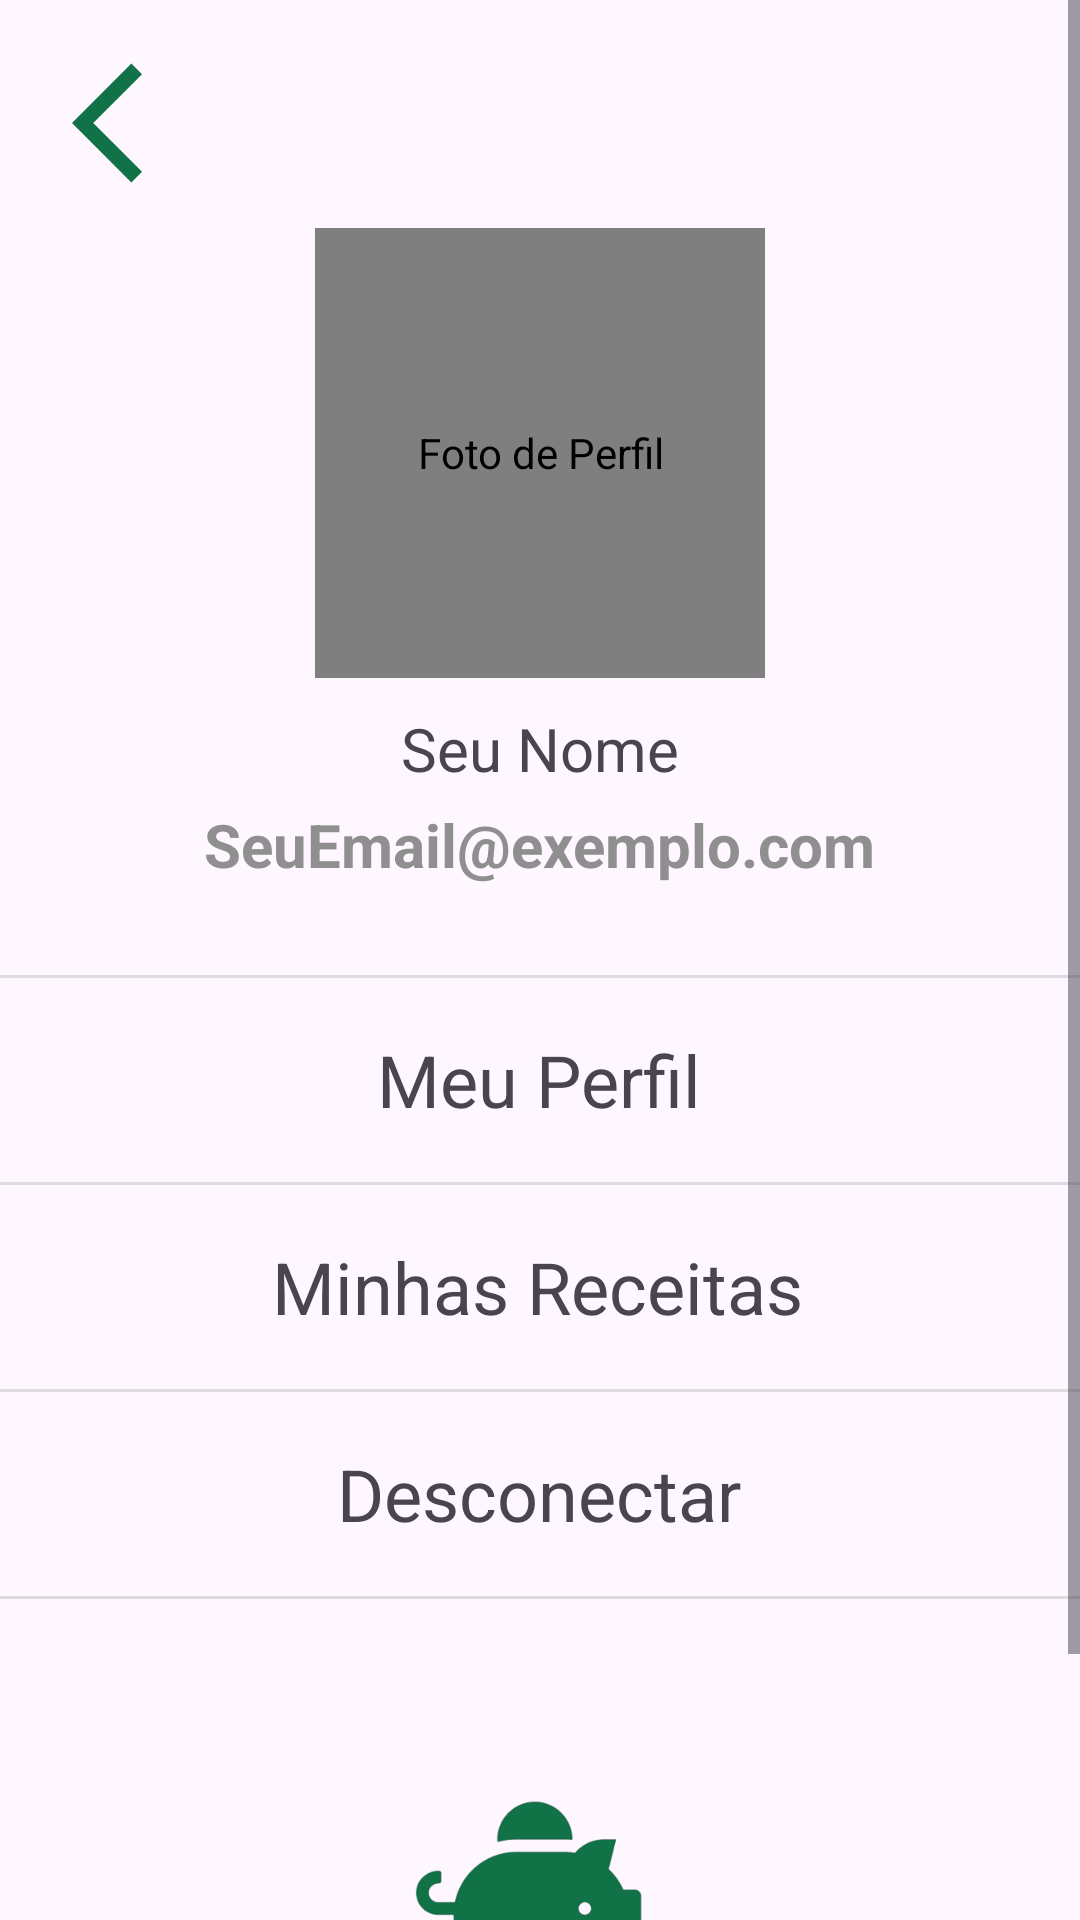

Produce the Android XML layout that renders to this screen, including the resource entries it uses.
<!-- AndroidManifest.xml: application theme Theme.PoupaMais -->
<!-- res/layout/activity_menu.xml -->
<?xml version="1.0" encoding="utf-8"?>
<ScrollView xmlns:android="http://schemas.android.com/apk/res/android"
    xmlns:app="http://schemas.android.com/apk/res-auto"
    xmlns:tools="http://schemas.android.com/tools"
    android:layout_width="match_parent"
    android:layout_height="match_parent"
    android:fillViewport="true">

    <androidx.constraintlayout.widget.ConstraintLayout
        android:layout_width="match_parent"
        android:layout_height="wrap_content"
        tools:context=".activity.Menu"
        tools:layout_editor_absoluteX="0dp"
        tools:layout_editor_absoluteY="74dp">

        <ImageView
            android:id="@+id/voltarMenu"
            android:layout_width="48dp"
            android:layout_height="50dp"
            android:layout_marginStart="24dp"
            android:layout_marginTop="16dp"
            android:contentDescription="@string/voltar"
            android:onClick="voltarPrincipal"
            app:layout_constraintStart_toStartOf="parent"
            app:layout_constraintTop_toTopOf="parent"
            app:srcCompat="@drawable/icon_voltar_cor_verde_24" />

        <de.hdodenhof.circleimageview.CircleImageView
            android:id="@+id/fotoUsuario"
            android:layout_width="150dp"
            android:layout_height="150dp"
            android:layout_marginStart="10dp"
            android:layout_marginTop="10dp"
            android:layout_marginEnd="10dp"
            android:contentDescription="@string/foto_de_perfil"
            android:src="@drawable/avatar"
            app:civ_border_color="@color/cor_transparente"
            app:civ_border_width="1dp"
            app:layout_constraintEnd_toEndOf="parent"
            app:layout_constraintStart_toStartOf="parent"
            app:layout_constraintTop_toBottomOf="@+id/voltarMenu" />

        <TextView
            android:id="@+id/textNomeUsuario"
            android:layout_width="wrap_content"
            android:layout_height="wrap_content"
            android:layout_marginTop="10dp"
            android:text="@string/nome_usuario_menu"
            android:textSize="20sp"
            app:layout_constraintEnd_toEndOf="parent"
            app:layout_constraintHorizontal_bias="0.5"
            app:layout_constraintStart_toStartOf="parent"
            app:layout_constraintTop_toBottomOf="@+id/fotoUsuario" />

        <TextView
            android:id="@+id/textEmailUsuario"
            android:layout_width="wrap_content"
            android:layout_height="wrap_content"
            android:layout_marginTop="5dp"
            android:text="@string/email_menu"
            android:textColor="@color/cinzaEscuro"
            android:textSize="20sp"
            android:textStyle="bold"
            app:layout_constraintEnd_toEndOf="parent"
            app:layout_constraintHorizontal_bias="0.5"
            app:layout_constraintStart_toStartOf="parent"
            app:layout_constraintTop_toBottomOf="@+id/textNomeUsuario"
            tools:ignore="HardcodedText" />

        <View
            android:id="@+id/divider"
            android:layout_width="0dp"
            android:layout_height="1dp"
            android:layout_marginTop="30dp"
            android:background="?android:attr/listDivider"
            app:layout_constraintEnd_toEndOf="parent"
            app:layout_constraintStart_toStartOf="parent"
            app:layout_constraintTop_toBottomOf="@+id/textEmailUsuario" />

        <TextView
            android:id="@+id/textMeuPerfil"
            android:layout_width="wrap_content"
            android:layout_height="48dp"
            android:layout_marginTop="10dp"
            android:gravity="center"
            android:onClick="meuPerfil"
            android:text="@string/meu_perfil"
            android:textAlignment="center"
            android:textSize="24sp"
            app:layout_constraintEnd_toEndOf="parent"
            app:layout_constraintHorizontal_bias="0.498"
            app:layout_constraintStart_toStartOf="parent"
            app:layout_constraintTop_toBottomOf="@+id/divider" />

        <TextView
            android:id="@+id/textMinhasMovimentacoes"
            android:layout_width="wrap_content"
            android:layout_height="48dp"
            android:layout_marginTop="10dp"
            android:gravity="center"
            android:onClick="minhasReceitas"
            android:text="@string/minhas_receitas"
            android:textAlignment="center"
            android:textSize="24sp"
            app:layout_constraintEnd_toEndOf="parent"
            app:layout_constraintHorizontal_bias="0.496"
            app:layout_constraintStart_toStartOf="parent"
            app:layout_constraintTop_toBottomOf="@+id/divider3" />

        <View
            android:id="@+id/divider3"
            android:layout_width="0dp"
            android:layout_height="1dp"
            android:layout_marginTop="10dp"
            android:background="?android:attr/listDivider"
            app:layout_constraintEnd_toEndOf="parent"
            app:layout_constraintHorizontal_bias="0.0"
            app:layout_constraintStart_toStartOf="parent"
            app:layout_constraintTop_toBottomOf="@+id/textMeuPerfil" />

        <View
            android:id="@+id/divider4"
            android:layout_width="0dp"
            android:layout_height="1dp"
            android:layout_marginTop="10dp"
            android:background="?android:attr/listDivider"
            app:layout_constraintEnd_toEndOf="parent"
            app:layout_constraintHorizontal_bias="0.0"
            app:layout_constraintStart_toStartOf="parent"
            app:layout_constraintTop_toBottomOf="@+id/textMinhasMovimentacoes" />

        <View
            android:id="@+id/divider2"
            android:layout_width="0dp"
            android:layout_height="1dp"
            android:layout_marginTop="10dp"
            android:background="?android:attr/listDivider"
            app:layout_constraintEnd_toEndOf="parent"
            app:layout_constraintHorizontal_bias="0.0"
            app:layout_constraintStart_toStartOf="parent"
            app:layout_constraintTop_toBottomOf="@+id/textDesconectar" />

        <TextView
            android:id="@+id/textDesconectar"
            android:layout_width="wrap_content"
            android:layout_height="48dp"
            android:layout_marginTop="10dp"
            android:gravity="center"
            android:onClick="desconectarUsuario"
            android:text="@string/desconectar"
            android:textAlignment="center"
            android:textSize="24sp"
            app:layout_constraintEnd_toEndOf="parent"
            app:layout_constraintHorizontal_bias="0.498"
            app:layout_constraintStart_toStartOf="parent"
            app:layout_constraintTop_toBottomOf="@+id/divider4" />

        <ImageView
            android:id="@+id/imageView8"
            android:layout_width="100dp"
            android:layout_height="100dp"
            android:layout_marginTop="50dp"
            android:layout_marginBottom="60dp"
            android:contentDescription="@null"
            app:layout_constraintBottom_toBottomOf="parent"
            app:layout_constraintEnd_toEndOf="parent"
            app:layout_constraintHorizontal_bias="0.5"
            app:layout_constraintStart_toStartOf="parent"
            app:layout_constraintTop_toBottomOf="@+id/divider2"
            app:layout_constraintVertical_bias="0.0"
            app:srcCompat="@drawable/icon_logo" />

    </androidx.constraintlayout.widget.ConstraintLayout>

</ScrollView>
<!-- resources referenced by this layout -->
<resources>
  <color name="cinzaEscuro">#8F8F8F</color>
  <color name="cor_transparente">#00000000</color>
  <!-- drawable icon_logo: png bitmap (drawable, 10614 bytes) -->
  <!-- drawable icon_voltar_cor_verde_24 (drawable) -->
  <vector android:autoMirrored="true" android:height="24dp"
      android:tint="#117147" android:viewportHeight="24"
      android:viewportWidth="24" android:width="24dp" xmlns:android="http://schemas.android.com/apk/res/android">
      <path android:fillColor="@android:color/white" android:pathData="M11.67,3.87L9.9,2.1 0,12l9.9,9.9 1.77,-1.77L3.54,12z"/>
  </vector>
  <string name="desconectar">Desconectar</string>
  <string name="email_menu">SeuEmail@exemplo.com</string>
  <string name="foto_de_perfil">Foto de Perfil</string>
  <string name="meu_perfil">Meu Perfil</string>
  <string name="minhas_receitas">Minhas Receitas</string>
  <string name="nome_usuario_menu">Seu Nome</string>
  <string name="voltar">Voltar</string>
  <style name="Theme.PoupaMais" parent="Base.Theme.PoupaMais" />
  <style name="Base.Theme.PoupaMais" parent="Theme.Material3.DayNight.NoActionBar">
          <item name="colorPrimary">@color/verdeEscuro</item>
          <item name="colorAccent">@color/cinzaEscuro</item>
      </style>
  <color name="verdeEscuro">#117147</color>
</resources>
